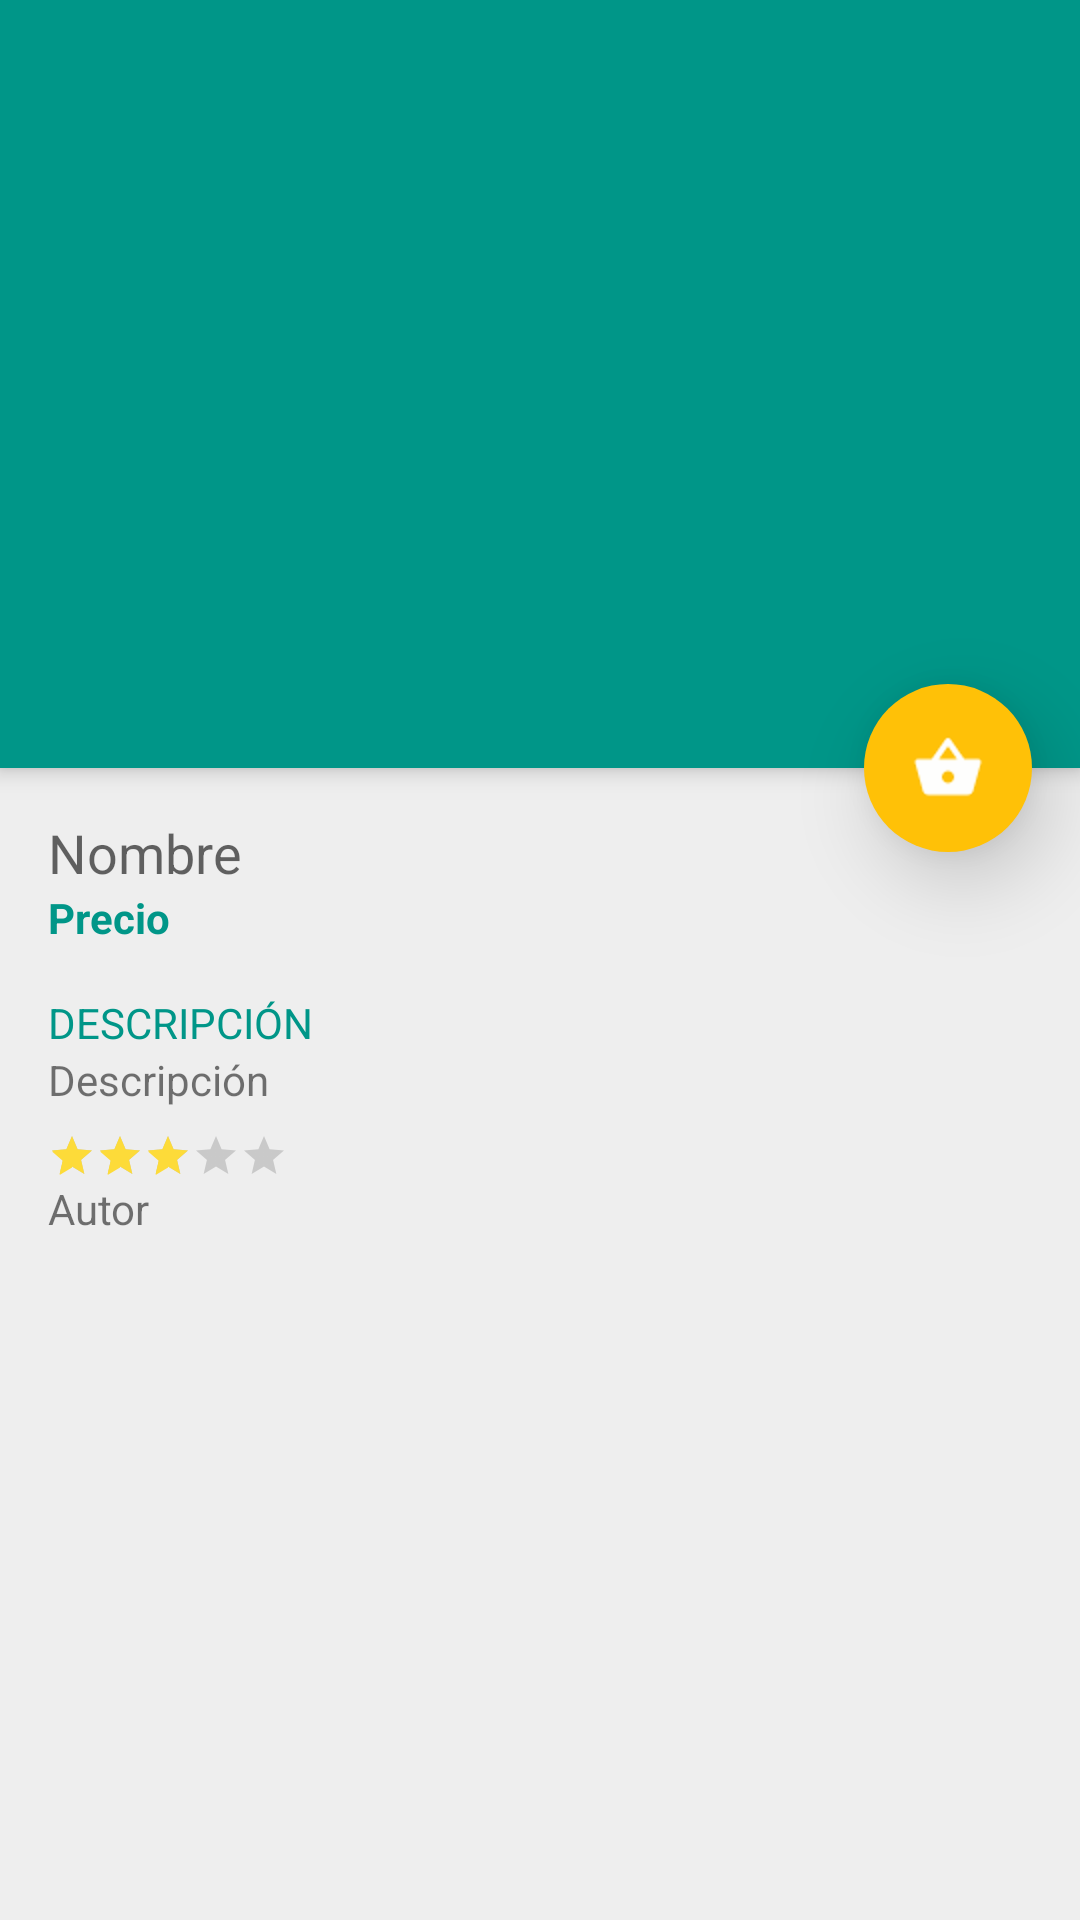

Layout XML and referenced resources for this Android screen:
<!-- AndroidManifest.xml: application theme CursosPoint -->
<!-- res/layout/activity_detail.xml -->
<?xml version="1.0" encoding="utf-8"?>
<android.support.design.widget.CoordinatorLayout xmlns:android="http://schemas.android.com/apk/res/android"
    xmlns:app="http://schemas.android.com/apk/res-auto"
    android:id="@+id/coordinator"
    android:layout_width="match_parent"
    android:layout_height="match_parent">

    <android.support.v4.widget.NestedScrollView
        android:id="@+id/scroll"
        android:layout_width="match_parent"
        android:layout_height="match_parent"
        app:layout_behavior="@string/appbar_scrolling_view_behavior">

        <LinearLayout
            android:layout_width="match_parent"
            android:layout_height="match_parent"
            android:orientation="vertical"
            android:paddingBottom="@dimen/activity_vertical_margin"
            android:paddingLeft="@dimen/activity_horizontal_margin"
            android:paddingRight="@dimen/activity_horizontal_margin"
            android:paddingTop="@dimen/activity_vertical_margin">


            <TextView
                android:id="@+id/detail_name"
                android:layout_width="wrap_content"
                android:layout_height="wrap_content"
                android:text="Nombre"
                android:textAppearance="?android:attr/textAppearanceMedium" />

            <TextView
                android:id="@+id/detail_price"
                android:layout_width="wrap_content"
                android:layout_height="wrap_content"
                android:text="Precio"
                android:textColor="?colorPrimary"
                android:textStyle="bold" />

            <TextView
                android:id="@+id/tag_description"
                android:layout_width="wrap_content"
                android:layout_height="wrap_content"
                android:paddingTop="16dp"
                android:text="DESCRIPCIÓN"
                android:textColor="?colorPrimary" />

            <TextView
                android:id="@+id/detail_description"
                android:layout_width="wrap_content"
                android:layout_height="wrap_content"
                android:text="Descripción" />

            <RatingBar
                android:id="@+id/detail_rating"
                style="?android:attr/ratingBarStyleSmall"
                android:layout_width="wrap_content"
                android:layout_height="wrap_content"
                android:clickable="true"
                android:isIndicator="true"
                android:paddingTop="8dp"
                android:progressTint="#FDDB39"
                android:rating="3"
                android:secondaryProgressTint="#FDDB39" />

            <TextView
                android:id="@+id/detail_author"
                android:layout_width="wrap_content"
                android:layout_height="wrap_content"
                android:text="Autor" />
        </LinearLayout>


    </android.support.v4.widget.NestedScrollView>
    
    <android.support.design.widget.AppBarLayout
        android:id="@+id/app_bar"
        android:layout_width="match_parent"
        android:layout_height="256dp"
        android:theme="@style/ThemeOverlay.AppCompat.Dark.ActionBar">

        
        <android.support.v7.widget.Toolbar xmlns:app="http://schemas.android.com/apk/res-auto"
            android:id="@+id/toolbar"
            android:layout_width="match_parent"
            android:layout_height="?attr/actionBarSize"
            app:popupTheme="@style/ThemeOverlay.AppCompat.Light"
            app:theme="@style/ThemeOverlay.AppCompat.Dark.ActionBar" />
        
        <ImageView
            android:id="@+id/detail_image"
            android:layout_width="match_parent"
            android:layout_height="match_parent"
            android:transitionName="shared_image" />
    </android.support.design.widget.AppBarLayout>
    
    <android.support.design.widget.FloatingActionButton
        android:id="@+id/fab"
        android:layout_width="@dimen/size_fab"
        android:layout_height="@dimen/size_fab"
        android:layout_margin="@dimen/fab_margin"
        android:src="@drawable/ic_basket"
        app:borderWidth="0dp"
        app:elevation="@dimen/fab_elevation"
        app:layout_anchor="@id/app_bar"
        app:layout_anchorGravity="bottom|right|end" />
</android.support.design.widget.CoordinatorLayout>
<!-- resources referenced by this layout -->
<resources>
  <dimen name="activity_horizontal_margin">16dp</dimen>
  <dimen name="activity_vertical_margin">16dp</dimen>
  <dimen name="fab_elevation">16sp</dimen>
  <dimen name="fab_margin">16dp</dimen>
  <dimen name="size_fab">56dp</dimen>
  <!-- drawable ic_basket: png bitmap (drawable-hdpi, 439 bytes) -->
  <style name="CursosPoint" parent="CursosPoint.Base" />
  <style name="CursosPoint.Base" parent="Theme.AppCompat.Light.NoActionBar">
  
      
          <item name="android:windowBackground">@color/window_background</item>
          <item name="colorPrimaryDark">@color/primaryDarkColor</item>
          <item name="colorPrimary">@color/primaryColor</item>
          <item name="colorAccent">@color/accentColor</item>
      </style>
  <color name="window_background">#EEEEEE</color>
  <color name="primaryDarkColor">#00796B</color>
  <color name="primaryColor">#009688</color>
  <color name="accentColor">#FFC107</color>
</resources>
